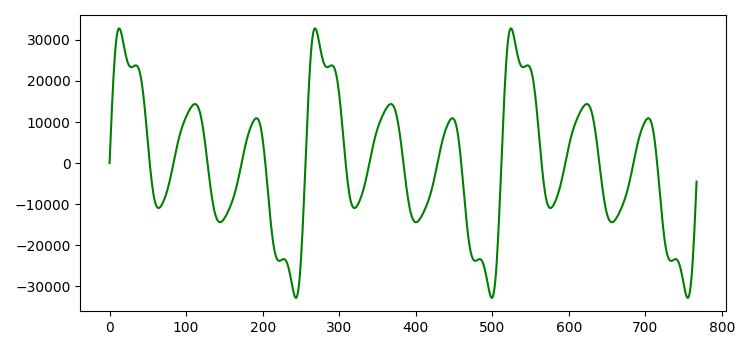

The data file committed next to this chart (first rows):
0; 0
1; 4487
2; 8877
3; 13075
4; 16996
5; 20565
6; 23722
7; 26423
8; 28642
9; 30370
10; 31615
11; 32401
12; 32767
13; 32759
14; 32435
15; 31856
16; 31086
17; 30186
18; 29215
19; 28227
20; 27267
21; 26374
22; 25575
23; 24892
24; 24335
25; 23909
26; 23610
27; 23428
28; 23349
29; 23354
30; 23420
31; 23523
32; 23636
33; 23731
34; 23782
35; 23759
36; 23637
37; 23391
38; 22997
39; 22438
40; 21697
41; 20765
42; 19638
43; 18317
44; 16810
45; 15132
46; 13304
47; 11353
48; 9312
49; 7216
50; 5102
51; 3011
52; 981
53; -952
54; -2758
55; -4408
56; -5882
57; -7165
58; -8250
59; -9136
60; -9829
... 195 more rows
